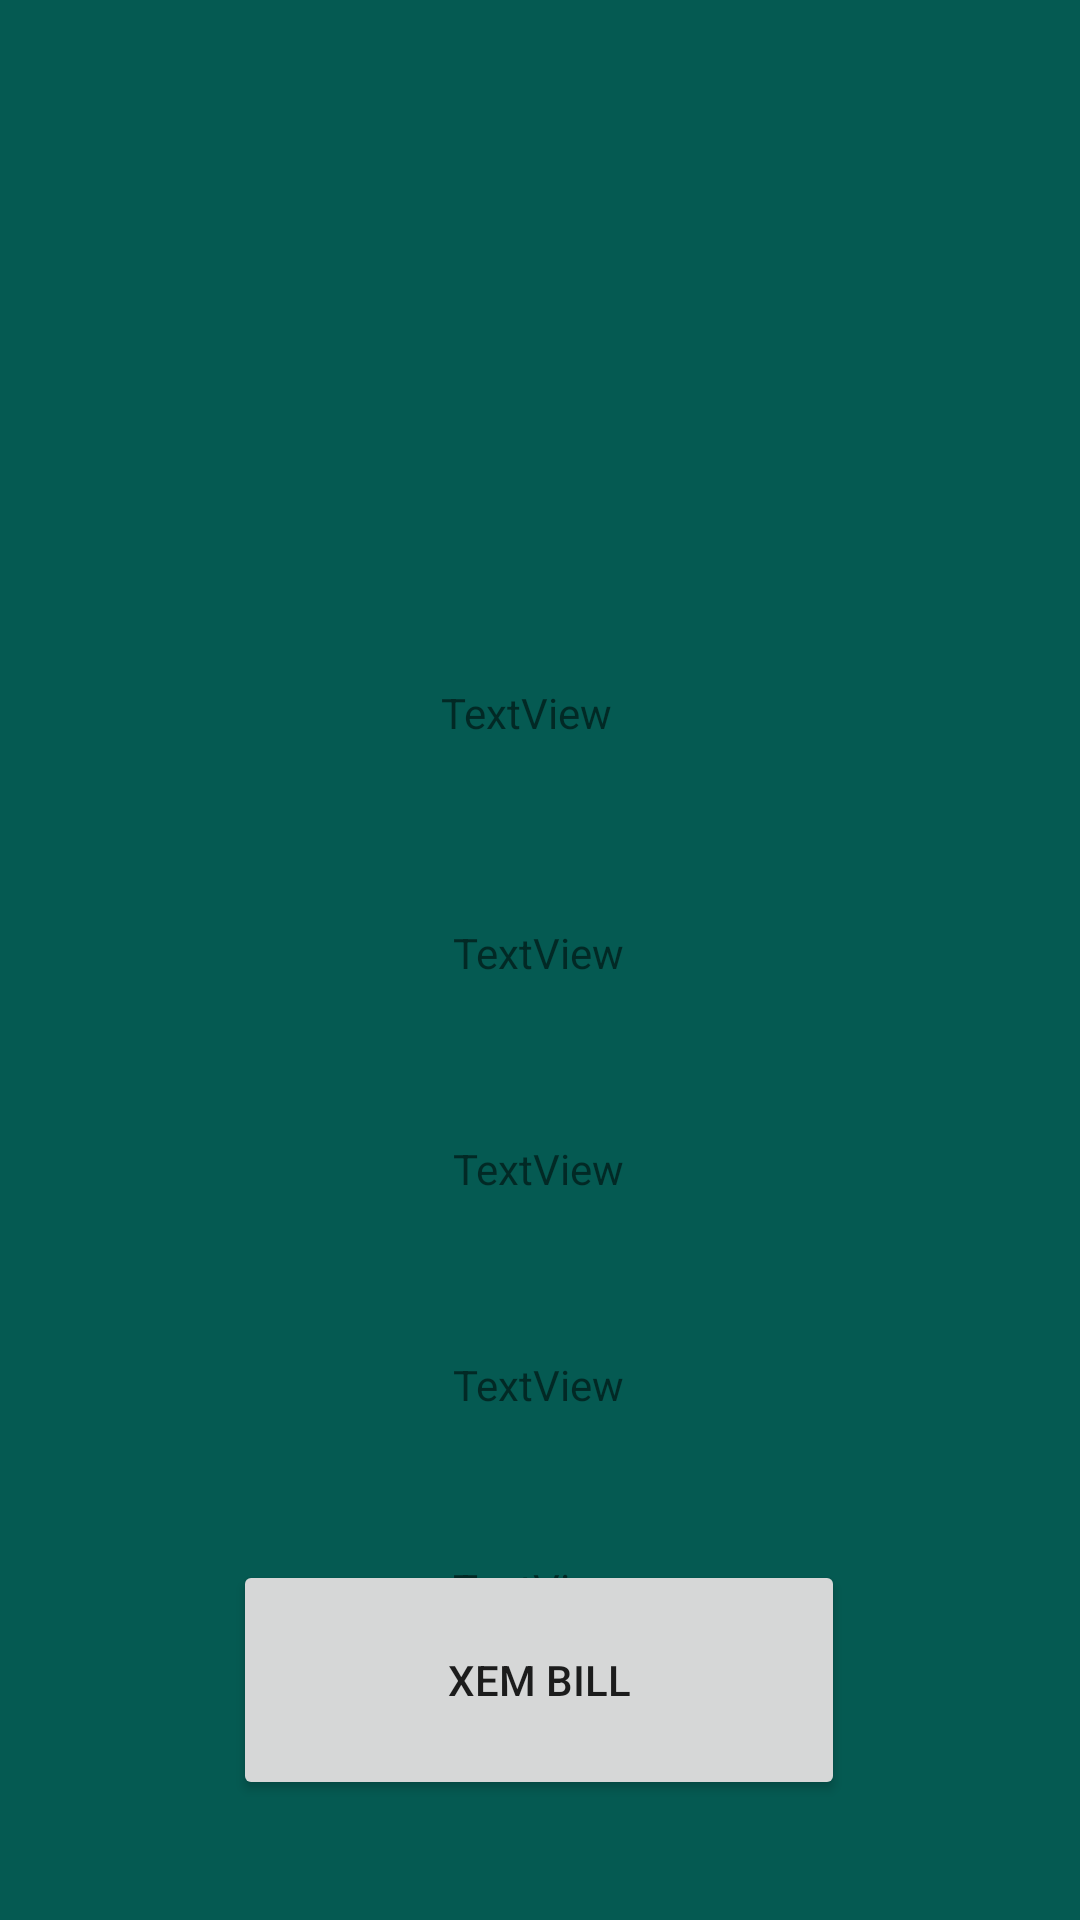

Reconstruct the res/layout file that produces this screen, plus the resources it refers to.
<!-- AndroidManifest.xml: application theme Theme.35_18079261_PhungKhanhToan -->
<!-- res/layout/customer_order.xml -->
<?xml version="1.0" encoding="utf-8"?>
<androidx.constraintlayout.widget.ConstraintLayout xmlns:android="http://schemas.android.com/apk/res/android"
    xmlns:app="http://schemas.android.com/apk/res-auto"
    xmlns:tools="http://schemas.android.com/tools"
    android:layout_width="match_parent"
    android:layout_height="match_parent"
    android:background="#055A52"
    tools:layout_editor_absoluteX="0dp"
    tools:layout_editor_absoluteY="83dp">

    <TextView
        android:id="@+id/textView6"
        android:layout_width="65dp"
        android:layout_height="0dp"
        android:layout_marginTop="228dp"
        android:text="TextView"
        app:layout_constraintEnd_toEndOf="parent"
        app:layout_constraintHorizontal_bias="0.498"
        app:layout_constraintStart_toStartOf="parent"
        app:layout_constraintTop_toTopOf="parent" />

    <ImageView
        android:id="@+id/imageView5"
        android:layout_width="wrap_content"
        android:layout_height="wrap_content"
        android:layout_marginTop="112dp"
        app:layout_constraintEnd_toEndOf="parent"
        app:layout_constraintStart_toStartOf="parent"
        app:layout_constraintTop_toTopOf="parent"
        app:srcCompat="@drawable/more" />

    <Button
        android:id="@+id/btnxembill"
        android:layout_width="204dp"
        android:layout_height="80dp"
        android:layout_marginBottom="40dp"
        android:text="Xem Bill"
        app:layout_constraintBottom_toBottomOf="parent"
        app:layout_constraintEnd_toEndOf="parent"
        app:layout_constraintHorizontal_bias="0.498"
        app:layout_constraintStart_toStartOf="parent" />

    <TextView
        android:id="@+id/textView5"
        android:layout_width="wrap_content"
        android:layout_height="wrap_content"
        android:layout_marginTop="308dp"
        android:text="TextView"
        app:layout_constraintEnd_toEndOf="parent"
        app:layout_constraintHorizontal_bias="0.498"
        app:layout_constraintStart_toStartOf="parent"
        app:layout_constraintTop_toTopOf="parent" />

    <TextView
        android:id="@+id/textView7"
        android:layout_width="wrap_content"
        android:layout_height="wrap_content"
        android:layout_marginTop="380dp"
        android:text="TextView"
        app:layout_constraintEnd_toEndOf="parent"
        app:layout_constraintHorizontal_bias="0.498"
        app:layout_constraintStart_toStartOf="parent"
        app:layout_constraintTop_toTopOf="parent" />

    <TextView
        android:id="@+id/textView8"
        android:layout_width="wrap_content"
        android:layout_height="wrap_content"
        android:layout_marginTop="452dp"
        android:text="TextView"
        app:layout_constraintEnd_toEndOf="parent"
        app:layout_constraintHorizontal_bias="0.498"
        app:layout_constraintStart_toStartOf="parent"
        app:layout_constraintTop_toTopOf="parent" />

    <TextView
        android:id="@+id/textView9"
        android:layout_width="wrap_content"
        android:layout_height="wrap_content"
        android:layout_marginTop="520dp"
        android:text="TextView"
        app:layout_constraintEnd_toEndOf="parent"
        app:layout_constraintHorizontal_bias="0.498"
        app:layout_constraintStart_toStartOf="parent"
        app:layout_constraintTop_toTopOf="parent" />
</androidx.constraintlayout.widget.ConstraintLayout>
<!-- resources referenced by this layout -->
<resources>
  <style name="Theme.35_18079261_PhungKhanhToan" parent="Theme.MaterialComponents.DayNight.DarkActionBar">
          
          <item name="colorPrimary">@color/purple_500</item>
          <item name="colorPrimaryVariant">@color/purple_700</item>
          <item name="colorOnPrimary">@color/white</item>
          
          <item name="colorSecondary">@color/teal_200</item>
          <item name="colorSecondaryVariant">@color/teal_700</item>
          <item name="colorOnSecondary">@color/black</item>
          
          <item name="android:statusBarColor" tools:targetApi="l">?attr/colorPrimaryVariant</item>
          
      </style>
  <!-- not gathered from this repository: default colours our renderer supplied (Android Studio template values) -->
  <color name="purple_500">#FF6200EE</color>
  <color name="purple_700">#FF3700B3</color>
  <color name="teal_200">#FF03DAC5</color>
  <color name="teal_700">#FF018786</color>
  <color name="black">#FF000000</color>
  <color name="white">#FFFFFFFF</color>
</resources>
